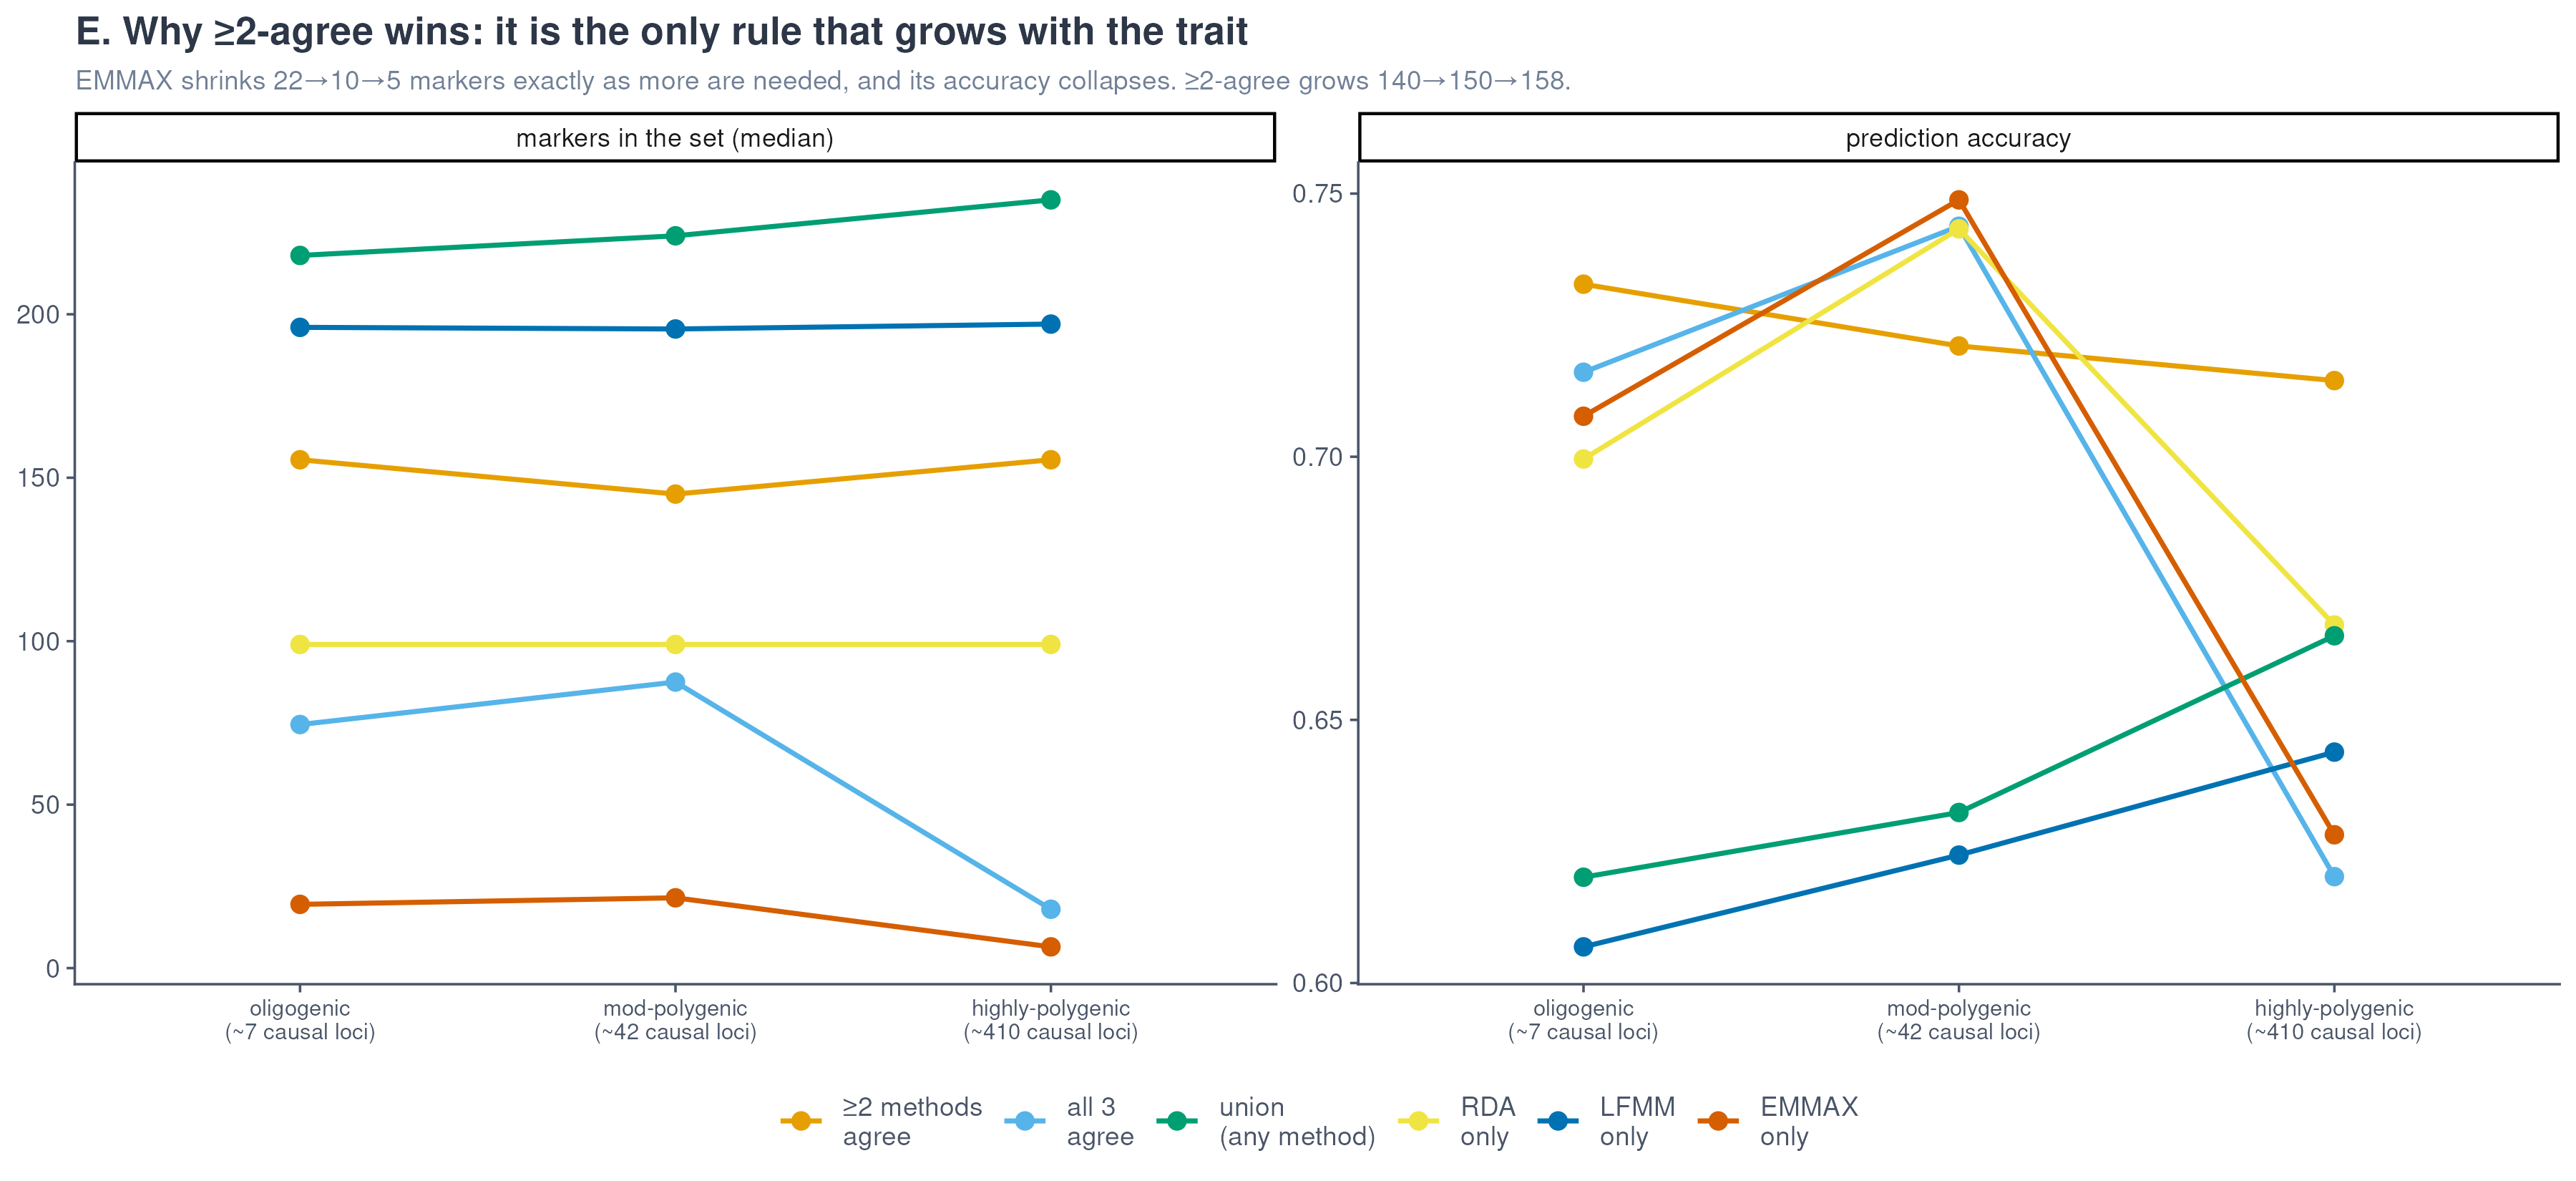

Values plotted in this chart, from the file beside it:
panel	arch	markers	accuracy
≥2 methods?agree	mod-polygenic?(~42 causal loci)	145	0.7211
all 3?agree	mod-polygenic?(~42 causal loci)	87.5	0.7438
EMMAX?only	mod-polygenic?(~42 causal loci)	21.5	0.7488
LFMM?only	mod-polygenic?(~42 causal loci)	195.5	0.6243
RDA?only	mod-polygenic?(~42 causal loci)	99	0.7433
union?(any method)	mod-polygenic?(~42 causal loci)	224	0.6324
≥2 methods?agree	oligogenic?(~7 causal loci)	155.5	0.7328
all 3?agree	oligogenic?(~7 causal loci)	74.5	0.7161
EMMAX?only	oligogenic?(~7 causal loci)	19.5	0.7077
LFMM?only	oligogenic?(~7 causal loci)	196	0.6069
RDA?only	oligogenic?(~7 causal loci)	99	0.6996
union?(any method)	oligogenic?(~7 causal loci)	218	0.6201
≥2 methods?agree	highly-polygenic?(~410 causal loci)	155.5	0.7145
all 3?agree	highly-polygenic?(~410 causal loci)	18	0.6202
EMMAX?only	highly-polygenic?(~410 causal loci)	6.5	0.6282
LFMM?only	highly-polygenic?(~410 causal loci)	197	0.6439
RDA?only	highly-polygenic?(~410 causal loci)	99	0.668
union?(any method)	highly-polygenic?(~410 causal loci)	235	0.666
